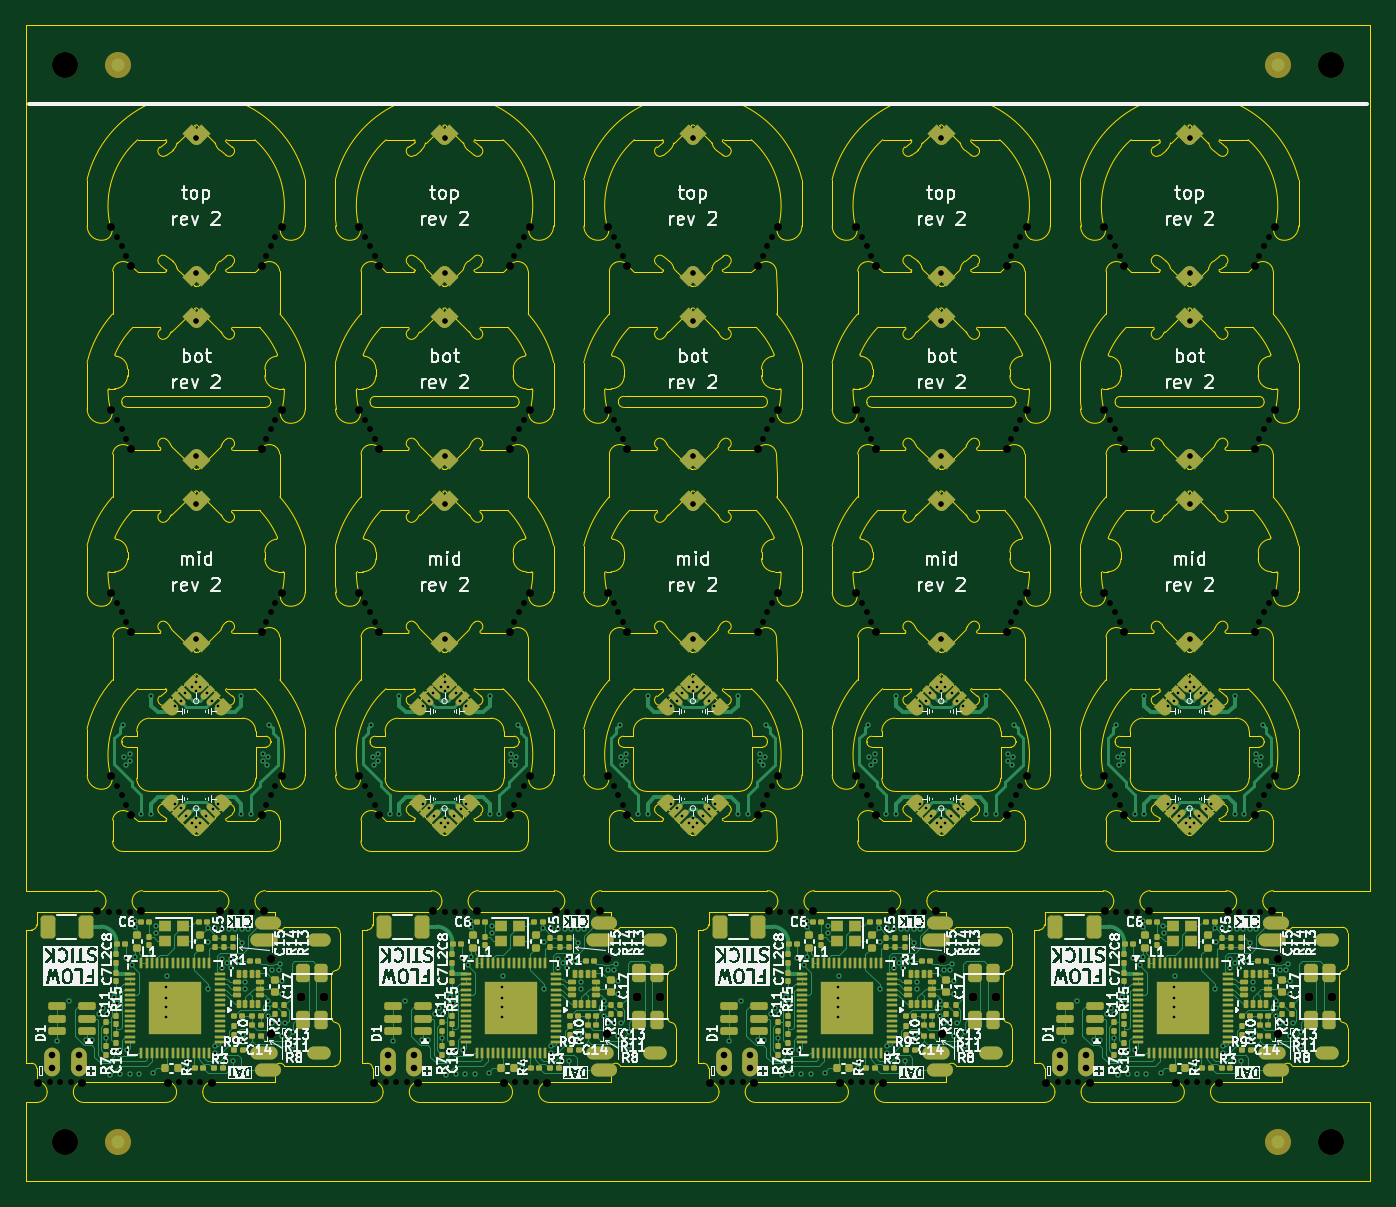
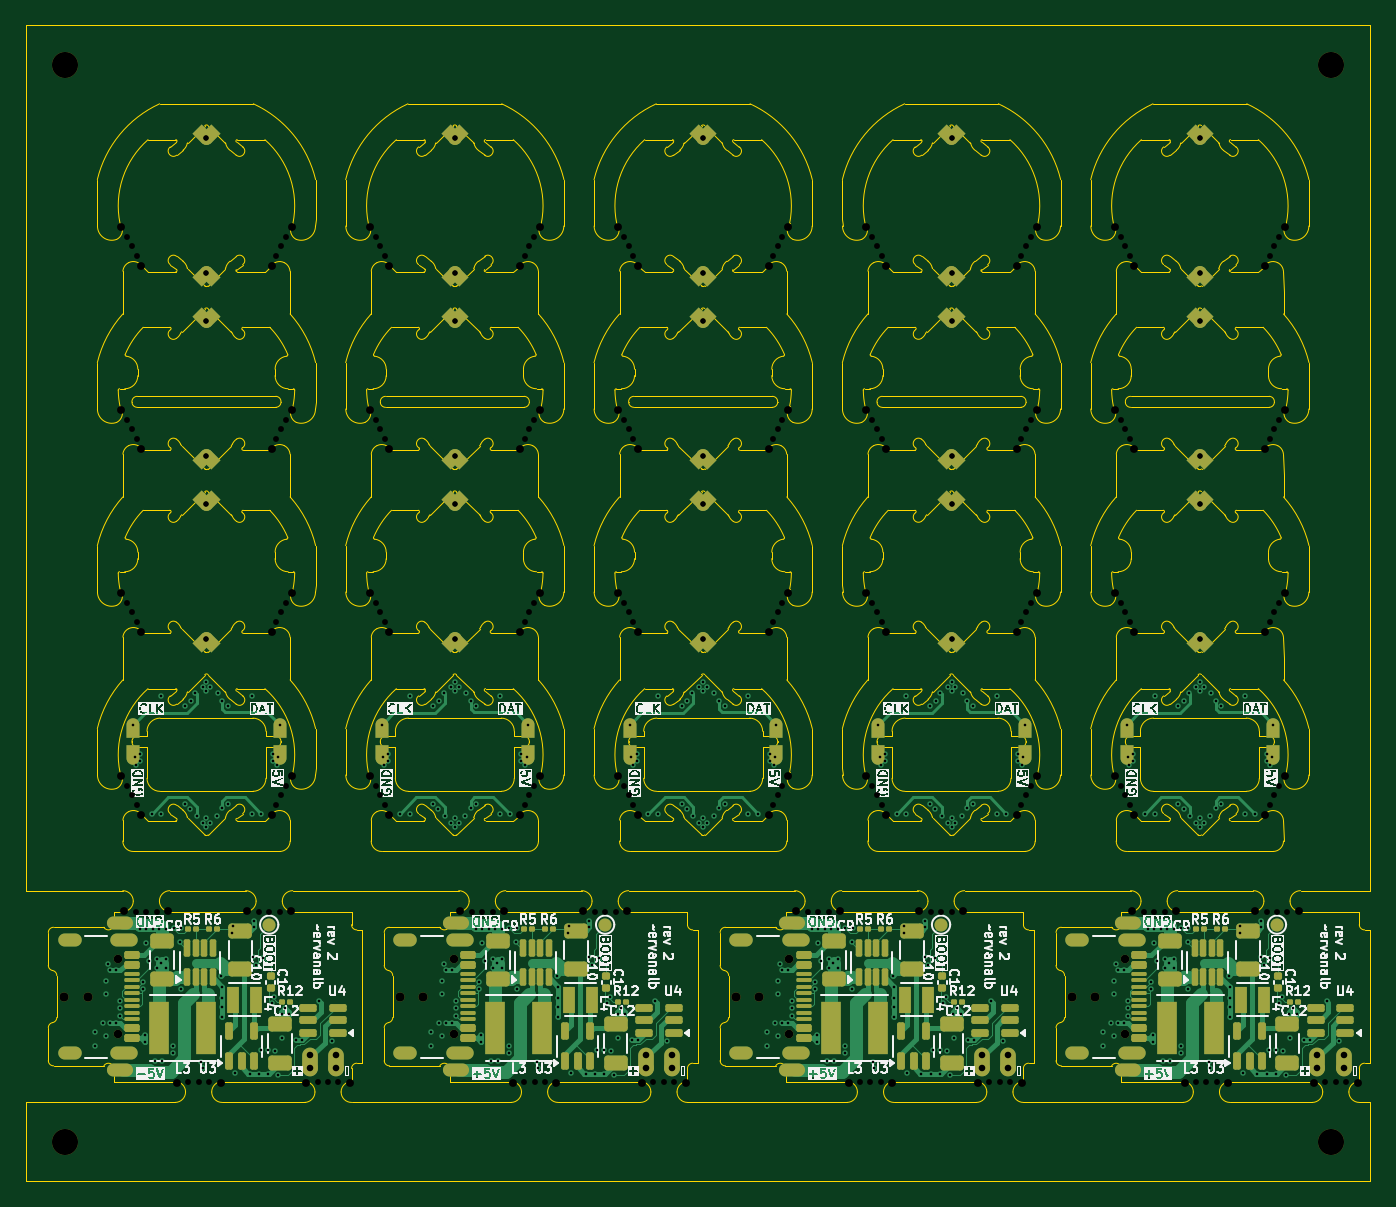
Circuit board: 13 layer files. Board 102.8 x 88.4 mm.
- bottom_copper: flowstick_main_panel-B_Cu.gbr (77949 bytes)
- bottom_mask: flowstick_main_panel-B_Mask.gbr (15161 bytes)
- paste: flowstick_main_panel-B_Paste.gbr (9388 bytes)
- bottom_silk: flowstick_main_panel-B_Silkscreen.gbr (243484 bytes)
- outline: flowstick_main_panel-Edge_Cuts.gbr (106417 bytes)
- top_copper: flowstick_main_panel-F_Cu.gbr (148569 bytes)
- top_mask: flowstick_main_panel-F_Mask.gbr (29569 bytes)
- paste: flowstick_main_panel-F_Paste.gbr (21530 bytes)
- top_silk: flowstick_main_panel-F_Silkscreen.gbr (307483 bytes)
- inner_copper: flowstick_main_panel-In1_Cu.gbr (493129 bytes)
- inner_copper: flowstick_main_panel-In2_Cu.gbr (489929 bytes)
- drill: flowstick_main_panel-NPTH.drl (5472 bytes)
- drill: flowstick_main_panel-PTH.drl (9517 bytes)

=== bottom_copper: flowstick_main_panel-B_Cu.gbr (77949 bytes, source omitted) ===
=== bottom_mask: flowstick_main_panel-B_Mask.gbr (15161 bytes, source omitted) ===
=== paste: flowstick_main_panel-B_Paste.gbr (9388 bytes, source omitted) ===
=== bottom_silk: flowstick_main_panel-B_Silkscreen.gbr (243484 bytes, source omitted) ===
=== outline: flowstick_main_panel-Edge_Cuts.gbr (106417 bytes, source omitted) ===
=== top_copper: flowstick_main_panel-F_Cu.gbr (148569 bytes, source omitted) ===
=== top_mask: flowstick_main_panel-F_Mask.gbr (29569 bytes, source omitted) ===
=== paste: flowstick_main_panel-F_Paste.gbr (21530 bytes, source omitted) ===
=== top_silk: flowstick_main_panel-F_Silkscreen.gbr (307483 bytes, source omitted) ===
=== inner_copper: flowstick_main_panel-In1_Cu.gbr (493129 bytes, source omitted) ===
=== inner_copper: flowstick_main_panel-In2_Cu.gbr (489929 bytes, source omitted) ===
=== drill: flowstick_main_panel-NPTH.drl ===
M48
; DRILL file {KiCad 9.0.3} date 2025-08-09T11:23:59-0400
; FORMAT={-:-/ absolute / metric / decimal}
; #@! TF.CreationDate,2025-08-09T11:23:59-04:00
; #@! TF.GenerationSoftware,Kicad,Pcbnew,9.0.3
; #@! TF.FileFunction,NonPlated,1,4,NPTH
FMAT,2
METRIC
; #@! TA.AperFunction,NonPlated,NPTH,ComponentDrill
T1C0.450
; #@! TA.AperFunction,NonPlated,NPTH,ComponentDrill
T2C0.600
; #@! TA.AperFunction,NonPlated,NPTH,ComponentDrill
T3C0.650
; #@! TA.AperFunction,NonPlated,NPTH,ComponentDrill
T4C0.700
; #@! TA.AperFunction,NonPlated,NPTH,ComponentDrill
T5C2.000
%
G90
G05
T1
X96.8Y-142.8
X97.6Y-142.8
X98.4Y-142.8
X101.3Y-129.8
X101.937Y-106.187
X101.937Y-78.187
X101.937Y-92.187
X101.937Y-120.187
X102.1Y-129.8
X102.3Y-106.9
X102.3Y-78.9
X102.3Y-92.9
X102.3Y-120.9
X102.663Y-107.613
X102.663Y-79.613
X102.663Y-93.613
X102.663Y-121.613
X102.9Y-129.8
X106.7Y-142.8
X107.5Y-142.8
X108.3Y-142.8
X110.7Y-129.8
X111.5Y-129.8
X112.3Y-129.8
X113.337Y-107.613
X113.337Y-79.613
X113.337Y-93.613
X113.337Y-121.613
X113.7Y-106.9
X113.7Y-78.9
X113.7Y-92.9
X113.7Y-120.9
X114.063Y-106.187
X114.063Y-78.187
X114.063Y-92.187
X114.063Y-120.187
X120.937Y-106.187
X120.937Y-78.187
X120.937Y-92.187
X120.937Y-120.187
X121.3Y-106.9
X121.3Y-78.9
X121.3Y-92.9
X121.3Y-120.9
X121.663Y-107.613
X121.663Y-79.613
X121.663Y-93.613
X121.663Y-121.613
X122.5Y-142.8
X123.3Y-142.8
X124.1Y-142.8
X127.0Y-129.8
X127.8Y-129.8
X128.6Y-129.8
X132.337Y-107.613
X132.337Y-79.613
X132.337Y-93.613
X132.337Y-121.613
X132.4Y-142.8
X132.7Y-106.9
X132.7Y-78.9
X132.7Y-92.9
X132.7Y-120.9
X133.063Y-106.187
X133.063Y-78.187
X133.063Y-92.187
X133.063Y-120.187
X133.2Y-142.8
X134.0Y-142.8
X136.4Y-129.8
X137.2Y-129.8
X138.0Y-129.8
X139.937Y-106.187
X139.937Y-78.187
X139.937Y-92.187
X139.937Y-120.187
X140.3Y-106.9
X140.3Y-78.9
X140.3Y-92.9
X140.3Y-120.9
X140.663Y-107.613
X140.663Y-79.613
X140.663Y-93.613
X140.663Y-121.613
X148.2Y-142.8
X149.0Y-142.8
X149.8Y-142.8
X151.337Y-107.613
X151.337Y-79.613
X151.337Y-93.613
X151.337Y-121.613
X151.7Y-106.9
X151.7Y-78.9
X151.7Y-92.9
X151.7Y-120.9
X152.063Y-106.187
X152.063Y-78.187
X152.063Y-92.187
X152.063Y-120.187
X152.7Y-129.8
X153.5Y-129.8
X154.3Y-129.8
X158.1Y-142.8
X158.9Y-142.8
X158.937Y-106.187
X158.937Y-78.187
X158.937Y-92.187
X158.937Y-120.187
X159.3Y-106.9
X159.3Y-78.9
X159.3Y-92.9
X159.3Y-120.9
X159.663Y-107.613
X159.663Y-79.613
X159.663Y-93.613
X159.663Y-121.613
X159.7Y-142.8
X162.1Y-129.8
X162.9Y-129.8
X163.7Y-129.8
X170.337Y-107.613
X170.337Y-79.613
X170.337Y-93.613
X170.337Y-121.613
X170.7Y-106.9
X170.7Y-78.9
X170.7Y-92.9
X170.7Y-120.9
X171.063Y-106.187
X171.063Y-78.187
X171.063Y-92.187
X171.063Y-120.187
X173.9Y-142.8
X174.7Y-142.8
X175.5Y-142.8
X177.937Y-106.187
X177.937Y-78.187
X177.937Y-92.187
X177.937Y-120.187
X178.3Y-106.9
X178.3Y-78.9
X178.3Y-92.9
X178.3Y-120.9
X178.4Y-129.8
X178.663Y-107.613
X178.663Y-79.613
X178.663Y-93.613
X178.663Y-121.613
X179.2Y-129.8
X180.0Y-129.8
X183.8Y-142.8
X184.6Y-142.8
X185.4Y-142.8
X187.8Y-129.8
X188.6Y-129.8
X189.337Y-107.613
X189.337Y-79.613
X189.337Y-93.613
X189.337Y-121.613
X189.4Y-129.8
X189.7Y-106.9
X189.7Y-78.9
X189.7Y-92.9
X189.7Y-120.9
X190.063Y-106.187
X190.063Y-78.187
X190.063Y-92.187
X190.063Y-120.187
T2
X95.925Y-142.875
X99.275Y-142.875
X100.425Y-129.725
X101.473Y-105.442
X101.473Y-77.442
X101.473Y-91.442
X101.473Y-119.442
X102.994Y-108.426
X102.994Y-80.426
X102.994Y-94.426
X102.994Y-122.426
X103.775Y-129.725
X105.825Y-142.875
X109.175Y-142.875
X109.825Y-129.725
X113.006Y-108.426
X113.006Y-80.426
X113.006Y-94.426
X113.006Y-122.426
X113.175Y-129.725
X114.527Y-105.442
X114.527Y-77.442
X114.527Y-91.442
X114.527Y-119.442
X120.473Y-105.442
X120.473Y-77.442
X120.473Y-91.442
X120.473Y-119.442
X121.625Y-142.875
X121.994Y-108.426
X121.994Y-80.426
X121.994Y-94.426
X121.994Y-122.426
X124.975Y-142.875
X126.125Y-129.725
X129.475Y-129.725
X131.525Y-142.875
X132.006Y-108.426
X132.006Y-80.426
X132.006Y-94.426
X132.006Y-122.426
X133.527Y-105.442
X133.527Y-77.442
X133.527Y-91.442
X133.527Y-119.442
X134.875Y-142.875
X135.525Y-129.725
X138.875Y-129.725
X139.473Y-105.442
X139.473Y-77.442
X139.473Y-91.442
X139.473Y-119.442
X140.994Y-108.426
X140.994Y-80.426
X140.994Y-94.426
X140.994Y-122.426
X147.325Y-142.875
X150.675Y-142.875
X151.006Y-108.426
X151.006Y-80.426
X151.006Y-94.426
X151.006Y-122.426
X151.825Y-129.725
X152.527Y-105.442
X152.527Y-77.442
X152.527Y-91.442
X152.527Y-119.442
X155.175Y-129.725
X157.225Y-142.875
X158.473Y-105.442
X158.473Y-77.442
X158.473Y-91.442
X158.473Y-119.442
X159.994Y-108.426
X159.994Y-80.426
X159.994Y-94.426
X159.994Y-122.426
X160.575Y-142.875
X161.225Y-129.725
X164.575Y-129.725
X170.006Y-108.426
X170.006Y-80.426
X170.006Y-94.426
X170.006Y-122.426
X171.527Y-105.442
X171.527Y-77.442
X171.527Y-91.442
X171.527Y-119.442
X173.025Y-142.875
X176.375Y-142.875
X177.473Y-105.442
X177.473Y-77.442
X177.473Y-91.442
X177.473Y-119.442
X177.525Y-129.725
X178.994Y-108.426
X178.994Y-80.427
X178.994Y-94.427
X178.994Y-122.427
X180.875Y-129.725
X182.925Y-142.875
X186.275Y-142.875
X186.925Y-129.725
X189.006Y-108.426
X189.006Y-80.427
X189.006Y-94.427
X189.006Y-122.427
X190.275Y-129.725
X190.527Y-105.442
X190.527Y-77.442
X190.527Y-91.442
X190.527Y-119.442
T3
X113.695Y-133.41
X113.695Y-139.19
X139.395Y-133.41
X139.395Y-139.19
X165.095Y-133.41
X165.095Y-139.19
X190.795Y-133.41
X190.795Y-139.19
T4
X116.0Y-136.3
X117.8Y-136.3
X141.7Y-136.3
X143.5Y-136.3
X167.4Y-136.3
X169.2Y-136.3
X193.1Y-136.3
X194.9Y-136.3
T5
X98.0Y-65.0
X98.0Y-147.4
X194.8Y-65.0
X194.8Y-147.4
M30

=== drill: flowstick_main_panel-PTH.drl (9517 bytes, source omitted) ===
